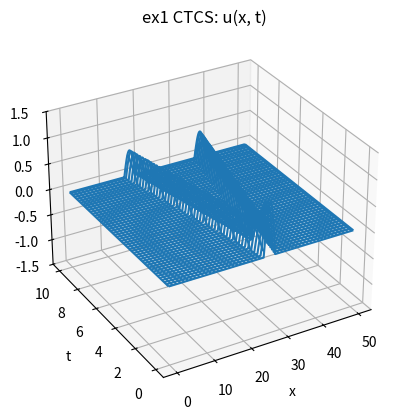

Recreate this plot in Python.
import numpy as np
from scipy import integrate
from mpl_toolkits import mplot3d
import matplotlib.pyplot as plt


### EX: general 1-dim heat eqn
#### forward-time centered-space scheme
def heateqn(k, g, I, A, B, dt, T, dx, L):
    """
    IVP for u(x, t):
        u_t = k * u_xx + g(x, t); x[i] on [0, L]
        u(x, 0) = I(x); u(0, t) = A(t); u(L, t) = B(t)

    PARAMETERS:
        k = const coefficient
        g = inhomogeneous part (fn of x, t in general)
        I = initial cond'n
        A = boundary cond'n at x = 0
        B = boundary cond'n at x = L
        dt = time step size
        T = end time
        dx = x step size
        L = upper boundary of x

    RETURNS numerical approximation for u(x[i], t[j]), U, (N_x + 1) by (N_t + 1)
    array
    """
    # initialize data
    N_x = int(round(float(L / dx))) # number of spatial steps (x)
    x = np.linspace(0, L, N_x + 1)
    N_t = int(round(float(T / dt))) # number of time steps (t)
    t = np.linspace(0, T, N_t + 1)

    U = np.zeros((N_x + 1, N_t + 1))
    U[:, 0] = I(x)
    U[0, :] = A(t)
    U[N_x, :] = B(t)

    s = k * dt / dx**2
    for j in range(0, N_t):
        for i in range(1, N_x - 1):
            U[i, j + 1] = s * (U[i + 1, j] - 2 * U[i, j] + U[i - 1, j]) + \
                            g(x[i], t[j]) * dt + U[i, j]

    return U, t


### EX: general 1-dim wave eqn for vibrating string
#### centered-time centered-space scheme
def vibstr(c, h, I, G, A, B, dt, T, dx, L):
    """
    IVP for u(x, t):
        u_tt = (c^2)u_xx + h(x, t); x[i] on [0, L]
        u(x, 0) = I(x); u_t(x, 0) = G(x); u(0, t) = A(t); u(L, t) = B(t)

    PARAMETERS:
        c = wave speed: const, > 0
        h = inhomogeneous part (source/sink): fn of x, t
        I = initial condition on u: fn of x
        G = initial condition on u_t: fn of x
        A = boundary condition at x = 0: fn of t
        B = boundary condition at x = L: fn of t
        dt = time step size
        T = total time
        dx = spatial step size
        L = upper boundary on x

    RETURNS:
        U: numerical sol'n for vertical displacement w.r.t. x, t
        X: 2d expansion of 1d array x
        T: 2d expansion of 1d array t
    """
    N_t = int(round(float(T / dt)))
    t = np.linspace(0, T, N_t + 1)
    N_x = int(round(float(L / dx)))
    x = np.linspace(0, L, N_x + 1)

    U = np.zeros((N_x + 1, N_t + 1))
    U[:, 0] = I(x)
    U[0, :] = A(t)
    U[N_x, :] = B(t)

    ## calculated values
    beta = (c**2) * (dt**2) /(dx**2)

    u_jeqminus1 = np.zeros(N_x + 1)
    u_jeqminus1[0] = A(-1 * dt)
    u_jeqminus1[N_x] = B(-1 * dt)

    ## populate U
    ### col j = -1, 1:
    for i in range(1, N_x):
        u_jeqminus1[i] = (beta * (I(x[i + 1]) - 2 * I(x[i]) + I(x[i - 1])) +
                            (dt**2) * h(x[i], 0) + 2 * I(x[i]) - 2 * dt * G(x[i])) / 2

        U[i, 1] = beta * (U[i + 1, 0] - 2 * U[i, 0] + U[i - 1, 0]) + \
                    (dt**2) * h(x[i], 0) + 2 * U[i, 0] - u_jeqminus1[i]

    ### cols j = 2 to N_t - 1, rows i = 1 to N_x:
    for jtr in range(1, N_t):
        for itr in range(1, N_x):
            U[itr, jtr + 1] = beta * (U[itr + 1, jtr] - 2 * U[itr, jtr] +
                                U[itr - 1, jtr]) + \
                                (dt**2) * h(x[itr], t[jtr]) + \
                                2 * U[itr, jtr] - U[itr, jtr - 1]
            print(itr, jtr)

    ## create mesh grid x, t
    X = np.transpose( np.tile(x, (N_t + 1, 1)) ) 
    T = np.tile(t, (N_x + 1, 1))

    return U, X, T


### EX: vibstr demo, vibrating string IVP on large interval
def ex1(c, dt, T, dx, L):
    """
    Numerical solution for IVP: homogeneous vibrating string, initially single 
    sin pulse at rest, Dirichlet BCs

    PARAMETERS:
        c = wave speed
        dt = time step size
        T = total time
        dx = x step size
        L = upper boundary on x (>= 16 suggested)
    """

    def I(x):
        return (np.heaviside(x-8*np.pi, 1) - np.heaviside(x-9*np.pi, 1)) * np.sin(x)

    U, x, t = vibstr(
        c = c,
        h = lambda x, t: 0,
        I = I,
        G = lambda x: 0,
        A = lambda t: 0,
        B = lambda t: 0,
        dt = dt,
        T = T,
        dx = dx,
        L = L
    )

    fig = plt.figure()
    ax = plt.axes(projection='3d')
    #ax.contour3D(x, t, U, 50, cmap='binary')
    ax.plot_wireframe(x, t, U)
    #ax.plot_surface(x, t, U, rstride=1, cstride=1,
    #                cmap='viridis', edgecolor='none')

    ax.set_zlim3d(bottom=-1.5, top=1.5)

    ax.set_xlabel('x')
    ax.set_ylabel('t')
    ax.set_zlabel('u')
    ax.set_title('ex1 CTCS: u(x, t)')

    ax.view_init(30, -120)

    plt.show()


def ex0_fs():
    c = 1
    dt = 0.01
    dx = 0.1
    T = 5
    L = 10

    N_t = int(round(float(T / dt))) # index of t = T
    t = np.linspace(0, T, N_t + 1)
    N_x = int(round(float(L / dx))) # index of x = L
    x = np.linspace(0, L, N_x + 1)

    U_fs = np.zeros((N_x + 1, N_t + 1))

    for i in range(N_x + 1):
        for j in range(N_t + 1):
            n = 1
            while n <= 50:
                U_fs[i, j] = U_fs[i, j] + \
                                (2 * L * np.sin(n * (np.pi**2) / L) * 
                                np.cos(n * np.pi * c * t[j] / L) * 
                                np.sin(n * np.pi * x[i] / L)) / \
                                (L**2 - (n * np.pi)**2)
                n += 1

    X = np.transpose( np.tile(x, (N_t + 1, 1)) ) 
    T = np.tile(t, (N_x + 1, 1))

    fig = plt.figure()
    ax = plt.axes(projection='3d')
    #ax.contour3D(X, T, U_e, 50, cmap='binary')
    ax.plot_wireframe(X, T, U_fs, color='red')
    #ax.plot_surface(X, T, U_e, rstride=1, cstride=1,
    #                cmap='viridis', edgecolor='none')

    ax.set_xlabel('x')
    ax.set_ylabel('t')
    ax.set_zlabel('u')
    ax.set_title('ex0 FS: u(x, t)')

    ax.view_init(10, -150)

    plt.show()


def ex0_c():
    c = 1
    dt = 0.1
    dx = 0.01
    T = 5
    L = 10

    U, x, t = vibstr(
        c = c,
        h = lambda x, t: 0,
        I = lambda x: (np.heaviside(x, 1) - np.heaviside(x - np.pi, 1)) * np.sin(x),
        G = lambda x: 0,
        A = lambda t: 0,
        B = lambda t: 0,
        dt = dt,
        T = T,
        dx = dx,
        L = L
    )

    N_t = int(round(float(T / dt))) # index of t = T
    t1 = np.linspace(0, T, N_t + 1)
    N_x = int(round(float(L / dx))) # index of x = L
    x1 = np.linspace(0, L, N_x + 1)

    U_fs = np.zeros((N_x + 1, N_t + 1))

    for i in range(N_x + 1):
        for j in range(N_t + 1):
            n = 1
            while n <= 50:
                U_fs[i, j] = U_fs[i, j] + \
                                (2 * L * np.sin(n * (np.pi**2) / L) * 
                                np.cos(n * np.pi * c * t1[j] / L) * 
                                np.sin(n * np.pi * x1[i] / L)) / \
                                (L**2 - (n * np.pi)**2)
                n += 1

    fig = plt.figure()
    ax = plt.axes(projection='3d')
    ax.plot_wireframe(x + 0.01, t, U + 0.01)
    ax.plot_wireframe(x, t, U_fs, color='red')
    ax.set_xlabel('x')
    ax.set_ylabel('t')
    ax.set_zlabel('u')
    ax.set_title('ex0 FS (red) and CTCS (blue): u(x, t)')
    ax.view_init(10, -150)
    plt.show()


if __name__ == '__main__':
    #ex0_c() # vibstr test against FS approximation
    ex1(1, 0.01, 10, 0.01, 50) # infinite vibstr sim

























